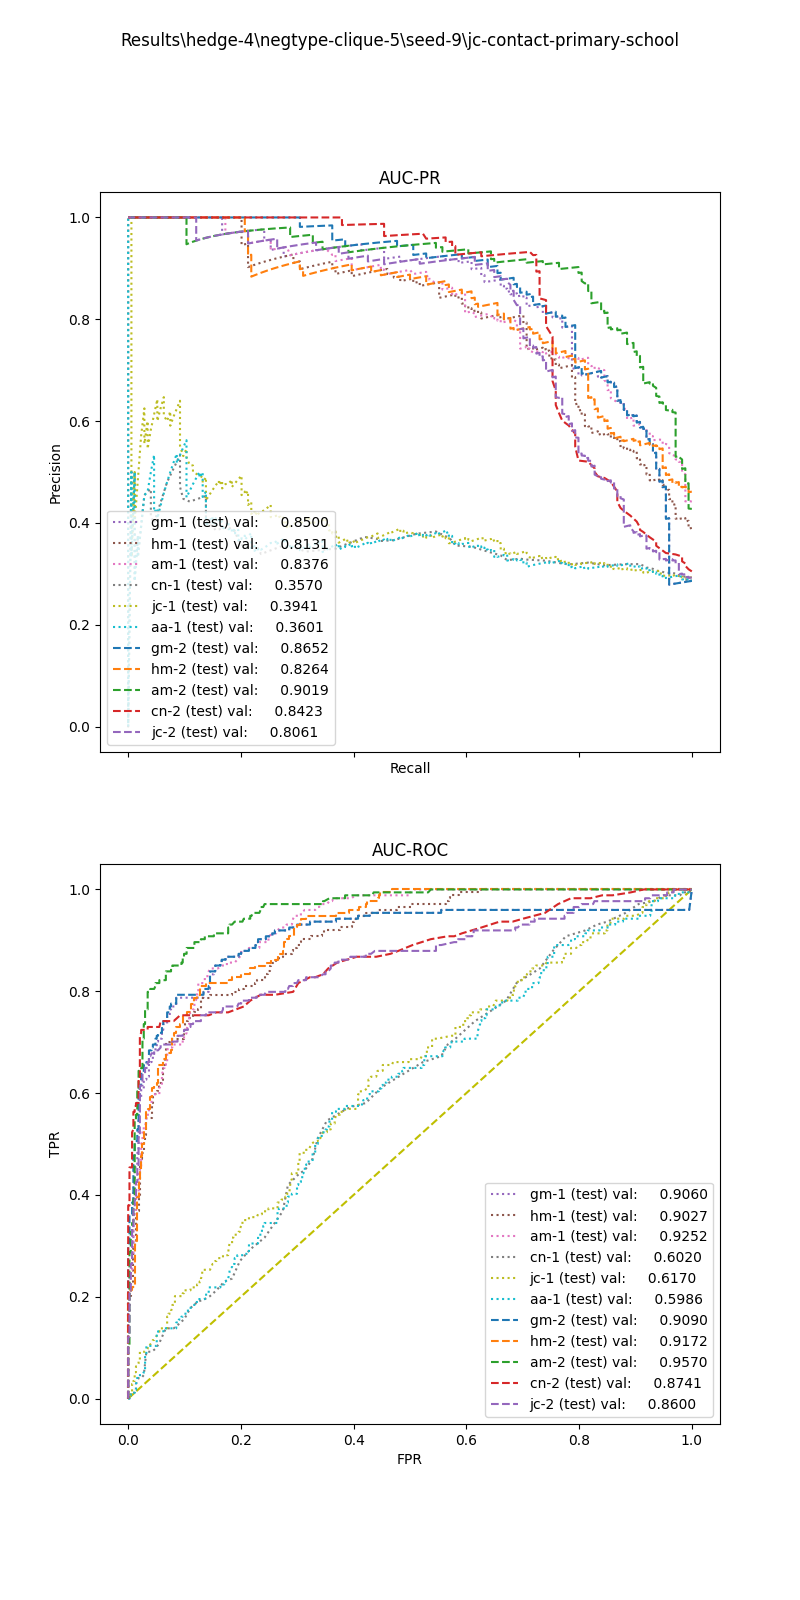

The table this chart was drawn from, first rows:
, input_dim1, pred_dim1, input_dim2, pred_dim2, input_dim3, pred_dim3, label
0, 6.863, 0.0, 0.0, 0.0, , , 1.0
1, 11.67, 0.0, 0.0, 0.0, , , 1.0
2, 17.53, 0.0, 0.04545, 0.0, , , 1.0
3, 13.5, 0.0, 0.0, 0.0, , , 1.0
4, 6.239, 0.0, 0.07692, 0.0, , , 1.0
5, 7.431, 0.0, 0.04, 0.0, , , 1.0
6, 12.07, 0.0, 0.09091, 0.0, , , 1.0
7, 7.691, 0.0, 0.0, 0.0, , , 1.0
8, 6.695, 0.0, 0.3333, 1.0, , , 1.0
9, 5.188, 0.0, 0.1667, 1.0, , , 1.0
10, 10.53, 0.0, 0.08, 0.0, , , 1.0
11, 9.966, 0.0, 0.0, 0.0, , , 1.0
12, 7.654, 0.0, 0.02941, 0.0, , , 1.0
13, 12.35, 0.0, 0.0, 0.0, , , 1.0
14, 11.54, 0.0, 0.04348, 0.0, , , 1.0
15, 17.27, 0.0, 0.1, 0.0, , , 1.0
16, 15.18, 0.0, 0.1333, 0.0, , , 1.0
17, 10.08, 0.0, 0.0, 0.0, , , 1.0
18, 8.848, 0.0, 0.0303, 0.0, , , 1.0
19, 12.4, 0.0, 0.0, 0.0, , , 1.0
20, 6.697, 0.0, 0.04348, 0.0, , , 1.0
21, 20.08, 0.0, 0.04545, 0.0, , , 1.0
22, 10.97, 0.0, 0.03704, 0.0, , , 1.0
23, 9.054, 0.0, 0.08333, 0.0, , , 1.0
24, 15.24, 0.0, 0.2222, 1.0, , , 1.0
25, 10.07, 0.0, 0.1333, 0.0, , , 1.0
26, 6.698, 0.0, 0.0, 0.0, , , 1.0
27, 11.67, 0.0, 0.0, 0.0, , , 1.0
28, 11.43, 0.0, 0.0, 0.0, , , 1.0
29, 9.362, 0.0, 0.0, 0.0, , , 1.0
30, 5.831, 0.0, 0.1111, 0.0, , , 1.0
31, 7.201, 0.0, 0.1, 0.0, , , 1.0
32, 13.9, 0.0, 0.125, 0.0, , , 1.0
33, 11.19, 0.0, 0.0, 0.0, , , 1.0
34, 9.84, 0.0, 0.0, 0.0, , , 1.0
35, 15.86, 0.0, 0.06667, 0.0, , , 1.0
36, 10.93, 0.0, 0.0, 0.0, , , 1.0
37, 10.57, 0.0, 0.0, 0.0, , , 1.0
38, 13.98, 0.0, 0.04, 0.0, , , 1.0
39, 6.264, 0.0, 0.08333, 0.0, , , 1.0
40, 11.8, 0.0, 0.02857, 0.0, , , 1.0
41, 7.512, 0.0, 0.04762, 0.0, , , 1.0
42, 10.24, 0.0, 0.06667, 0.0, , , 1.0
43, 11.81, 0.0, 0.125, 0.0, , , 1.0
44, 11.9, 0.0, 0.04167, 0.0, , , 1.0
45, 17.3, 0.0, 0.06667, 0.0, , , 1.0
46, 5.387, 0.0, 0.06667, 0.0, , , 1.0
47, 10.75, 0.0, 0.09524, 0.0, , , 1.0
48, 8.32, 0.0, 0.0, 0.0, , , 1.0
49, 11.53, 0.0, 0.04, 0.0, , , 1.0
50, 7.867, 0.0, 0.0303, 0.0, , , 1.0
51, 10.46, 0.0, 0.125, 0.0, , , 1.0
52, 11.11, 0.0, 0.5, 1.0, , , 1.0
53, 11.14, 0.0, 0.2, 1.0, , , 1.0
54, 9.52, 0.0, 0.1, 0.0, , , 1.0
55, 15.9, 0.0, 0.04, 0.0, , , 1.0
56, 7.759, 0.0, 0.07143, 0.0, , , 1.0
57, 16.13, 0.0, 0.04, 0.0, , , 1.0
58, 11.77, 0.0, 0.1667, 0.0, , , 1.0
59, 13.45, 0.0, 0.01639, 0.0, , , 1.0
... 548 more rows
